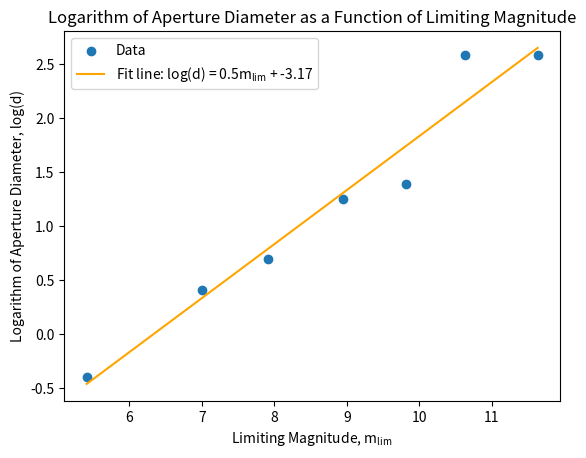

Reproduce this figure in Python.
# import packages
import math

import numpy as np
import matplotlib.pyplot as plt
from scipy.optimize import curve_fit

# define independent variable m_lim, defined as the Gaia magnitude of asterism stars, provided in lab assignment
# m_lim = [5.41, 7.00, 7.91, 8.94, 9.81, 10.63, 11.63, 12.88]
m_lim = [5.41, 7.00, 7.91, 8.94, 9.81, 10.63, 11.63]  # exclude 12.88 because H star was not visible on baseline 14-inch

# define dependent variable d, the smallest aperture diameter through which each star could be seen
d = [0.67, 1.5, 2, 3.5, 4, 13.26, 13.26]
# convert to logspace
log_d = np.log(d)
print(log_d)

# create scatter plot
'''
plt.scatter(m_lim, log_d)
plt.show()
'''


# define function for ordinary least squares regression, y = mx + b form
def linear_function(x, m, b):
    return m * x + b


# fit curve, extract beta coefficients for ordinary least squares regression
popt, pcov = curve_fit(linear_function, m_lim, log_d)
m, b = popt

# plot scatter plot
plt.scatter(m_lim, log_d, label='Data')

# plot OLS fit line
x_regression = np.linspace(min(m_lim), max(m_lim), 100)
y_regression = linear_function(x_regression, m, b)
# programmatically define string for fit line label
line_label = 'Fit line: log(d) = ' + str(round(m, 2)) + '$\mathregular{m_{lim}}$ + ' + str(round(b, 2))
plt.plot(x_regression, y_regression, color='orange', label=line_label)

# chart title, labels, legend
plt.title('Logarithm of Aperture Diameter as a Function of Limiting Magnitude')
plt.xlabel('Limiting Magnitude, $\mathregular{m_{lim}}$')
plt.ylabel('Logarithm of Aperture Diameter, log(d)')
plt.legend()

# show plot
plt.show()
